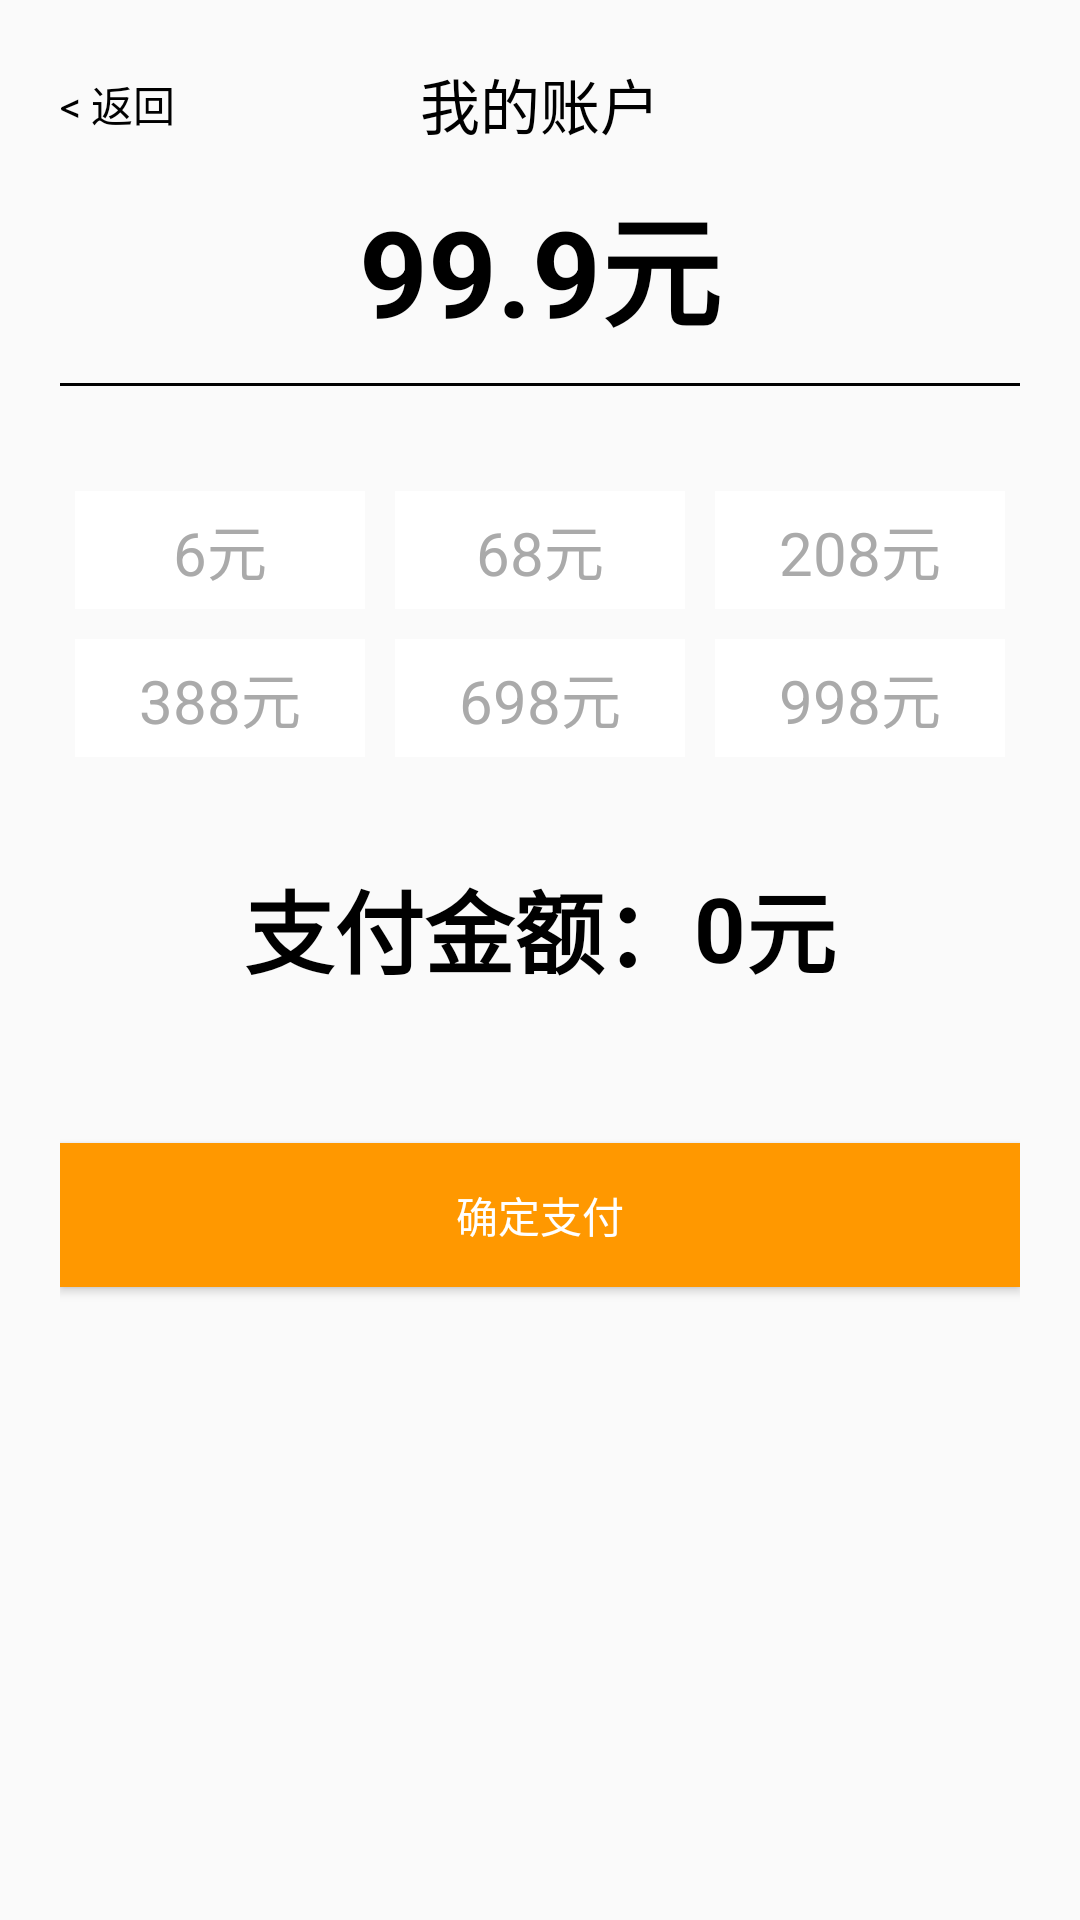

Reconstruct the res/layout file that produces this screen, plus the resources it refers to.
<!-- AndroidManifest.xml: application theme AppBaseTheme -->
<!-- res/layout/activity_my_account.xml -->
<?xml version="1.0" encoding="utf-8"?>
<LinearLayout xmlns:android="http://schemas.android.com/apk/res/android"
              android:orientation="vertical"
              android:padding="20dp"
              android:layout_width="match_parent"
              android:layout_height="match_parent">

    <RelativeLayout
            android:layout_marginBottom="10dp"
            android:layout_width="match_parent"
            android:layout_height="wrap_content">

        <TextView
                android:layout_centerVertical="true"
                android:onClick="back" android:text="@string/arrowBack"
                android:layout_width="wrap_content"
                android:layout_height="wrap_content"/>

        <TextView
                android:layout_centerHorizontal="true"
                android:textSize="20sp"
                android:text="@string/myAccount"
                android:layout_width="wrap_content"
                android:layout_height="wrap_content"/>

    </RelativeLayout>

    <TextView
            android:text="99.9元"
            android:textStyle="bold"
            android:textSize="40sp"
            android:gravity="center"
            android:layout_width="match_parent"
            android:layout_height="wrap_content"/>

    <ImageView
            android:layout_marginTop="10dp"
            android:layout_marginBottom="30dp"
            android:background="#000000"
            android:layout_width="match_parent"
            android:layout_height="1dp"/>

    <LinearLayout
            android:orientation="horizontal"
            android:layout_width="match_parent"
            android:layout_height="wrap_content">

        <TextView android:id="@+id/btn_6"
                android:text="6元"
                android:gravity="center"
                style="@style/MyOrangeText"
                android:layout_margin="5dp"
                android:layout_width="0dp"
                android:layout_weight="1"
                android:layout_height="wrap_content"/>
        <TextView android:id="@+id/btn_68"
                android:text="68元"
                android:gravity="center"
                android:layout_margin="5dp"
                style="@style/MyOrangeText"
                android:layout_width="0dp"
                android:layout_weight="1"
                android:layout_height="wrap_content"/>
        <TextView android:id="@+id/btn_208"
                android:text="208元"
                android:gravity="center"
                android:layout_margin="5dp"
                style="@style/MyOrangeText"
                android:layout_width="0dp"
                android:layout_weight="1"
                android:layout_height="wrap_content"/>

    </LinearLayout>

    <LinearLayout
            android:orientation="horizontal"
            android:layout_width="match_parent"
            android:layout_height="wrap_content">

        <TextView android:id="@+id/btn_388"
                android:text="388元"
                android:gravity="center"
                android:layout_margin="5dp"
                style="@style/MyOrangeText"
                android:layout_width="0dp"
                android:layout_weight="1"
                android:layout_height="wrap_content"/>
        <TextView android:id="@+id/btn_698"
                android:text="698元"
                android:gravity="center"
                android:layout_margin="5dp"
                style="@style/MyOrangeText"
                android:layout_width="0dp"
                android:layout_weight="1"
                android:layout_height="wrap_content"/>
        <TextView android:id="@+id/btn_998"
                android:text="998元"
                android:gravity="center"
                android:layout_margin="5dp"
                style="@style/MyOrangeText"
                android:layout_width="0dp"
                android:layout_weight="1"
                android:layout_height="wrap_content"/>

    </LinearLayout>

    <LinearLayout
            android:orientation="horizontal"
            android:layout_marginTop="30dp"
            android:layout_marginBottom="50dp"
            android:layout_width="match_parent"
            android:gravity="center"
            android:layout_height="wrap_content">

        <TextView
                android:textSize="30sp"
                android:textStyle="bold"
                android:layout_gravity="center"
                android:text="@string/payMoney"
                android:layout_width="wrap_content"
                android:layout_height="wrap_content"/>
        <TextView android:id="@+id/tv_pay"
                  android:text="0"
                android:textSize="30sp"
                android:textStyle="bold"
                android:layout_gravity="center"
                android:layout_width="wrap_content"
                android:layout_height="wrap_content"/>
        <TextView
                android:textSize="30sp"
                android:textStyle="bold"
                android:layout_gravity="center"
                android:text="元"
                android:layout_width="wrap_content"
                android:layout_height="wrap_content"/>
    </LinearLayout>

    <Button
            android:text="确定支付"
            android:background="@color/orange"
            android:textColor="@color/white"
            android:layout_width="match_parent"
            android:layout_height="wrap_content"/>


</LinearLayout>
<!-- resources referenced by this layout -->
<resources>
  <color name="orange">#FF9800</color>
  <color name="white">#ffffff</color>
  <string name="arrowBack">&lt; 返回</string>
  <string name="myAccount">我的账户</string>
  <string name="payMoney">支付金额：</string>
  <style name="MyOrangeText">
          <item name="android:background">@drawable/orange_button_back_selector</item>
          <item name="android:textColor">@drawable/orange_button_word_selector</item>
          <item name="android:clickable">true</item>
          <item name="android:textSize">20sp</item>
          <item name="android:paddingLeft">10dp</item>
          <item name="android:paddingRight">10dp</item>
          <item name="android:paddingTop">5dp</item>
          <item name="android:paddingBottom">5dp</item>
      </style>
  <style name="AppBaseTheme" parent="android:Theme.Material.Light.NoActionBar">
          <item name="android:textColor">#000</item>
          
      </style>
  <!-- drawable orange_button_back_selector (drawable) -->
  <?xml version="1.0" encoding="utf-8"?>
  <selector xmlns:android="http://schemas.android.com/apk/res/android">
  
      <item android:state_selected="true" android:drawable="@color/orange"></item>
      <item android:state_selected="false" android:drawable="@color/white"></item>
  
  </selector>
  <!-- drawable orange_button_word_selector (drawable) -->
  <?xml version="1.0" encoding="utf-8"?>
  <selector xmlns:android="http://schemas.android.com/apk/res/android" >
  
      <item android:state_selected="true" android:color="@android:color/white"></item>
      <item android:state_selected="false" android:color="@android:color/darker_gray"></item>
  
  </selector>
</resources>
